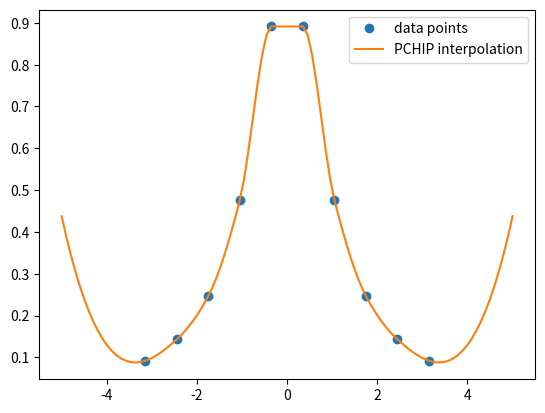

Python code for this plot:
import numpy as np
from matplotlib import pyplot as plt
from scipy.interpolate import PchipInterpolator


# # 3points 3degree function
# def Hermite_3p3d(x, y, yd, input):
#     if len(x) != 3 or len(y) != 3 or len(yd) != 3:
#         raise Exception("some term has wrong degree!")
#     result = 0
#     result += y[0]  # first item

#     # 手动计算参数
#     term01 = (y[1] - y[0]) / (x[1] - x[0])
#     term12 = (y[2] - y[1]) / (x[2] - x[1])
#     term012 = (term12 - term01) / (x[2] - x[0])
#     A = (yd[1] - term01 - term012 * (x[1] - x[0])) / ((x[1] - x[0]) * (x[1] - x[2]))

#     result += (input - x[0]) * term01
#     result += term012 * (input - x[0]) * (input - x[1])
#     result += A * (input - x[0]) * (input - x[1]) * (input - x[2])

#     return result


# # 2points 3 degree function
# def Hermiter_2p3d(x, y, yd, input):
#     if len(x) != 2 or len(y) != 2 or len(yd) != 2:
#         raise Exception("some term has wrong degree!")

#     raise NotImplementedError  # 有现成的库 回头再实现吧!


def testunit(x):
    return 1 / (1 + x**2)


if __name__ == "__main__":
    # 原来额可以直接调用库函数直接实现 Pchip函数 当然matlab也可以实现!
    x = np.linspace(-np.pi, np.pi, 10)
    # y = np.sin(x)
    y = testunit(x)
    pchip = PchipInterpolator(x, y)
    x_new = np.linspace(-5, 5, 100)
    y_new = pchip(x_new)

    plt.plot(x, y, "o", label="data points")
    plt.plot(x_new, y_new, "-", label="PCHIP interpolation")
    plt.legend()
    plt.show()
